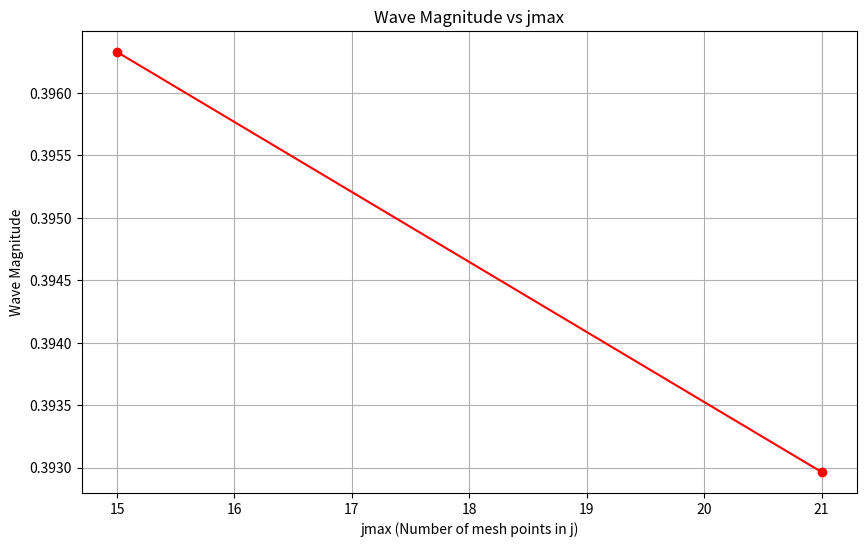

Generate this figure with matplotlib:
import math
import numpy as np
import matplotlib.pyplot as plt

# Function to compute wave magnitude for a given grid size
def compute_wave_magnitude(nmax, jmax):
    x1, x2, y2 = -0.5, 2.1, 1.0
    c = 1.0  # Advection speed

    dx = (x2 - x1) / (nmax - 1)
    dy = y2 / (jmax - 1)

    x = np.zeros((nmax, jmax))
    y = np.zeros((nmax, jmax))
    R = np.zeros((nmax, jmax))

    # Mesh coordinates
    for j in range(jmax):
        x[:, j] = np.linspace(x1, x2, nmax)
    for n in range(nmax):
        y[n, :] = np.linspace(0, y2, jmax)

    # March explicitly in x, solving for the unknown Riemann invariant, R
    for n in range(nmax - 1):
        # Apply boundary condition at y=0
        R[n + 1, 0] = math.exp(-20 * (x[n + 1, 0] - 0.2) ** 2)

        # Update interior values using a first-order accurate upwind scheme
        for j in range(1, jmax):
            R[n + 1, j] = R[n, j] - c * dx / dy * (R[n, j] - R[n, j - 1])

    # Compute wave magnitude at upper boundary
    wavemag = 0.0
    for n in range(nmax - 1):
        avg = 0.5 * (R[n, jmax - 1] + R[n + 1, jmax - 1])
        wavemag += avg * dx

    return wavemag

# Grid sizes to test
grid_sizes = [(40, 15), (40, 21)]
wave_magnitudes = []

# Compute wave magnitude for each grid size
for nmax, jmax in grid_sizes:
    wavemag = compute_wave_magnitude(nmax, jmax)
    wave_magnitudes.append(wavemag)
    print(f"Grid size (nmax, jmax): ({nmax}, {jmax}), Wave magnitude: {wavemag}")

# Plot wave magnitude versus jmax
jmax_values = [size[1] for size in grid_sizes]
plt.figure(figsize=(10, 6))
#plt.ylim(0.3, 0.5)
plt.plot(jmax_values, wave_magnitudes, marker='o', linestyle='-', color='r')
plt.xlabel('jmax (Number of mesh points in j)')
plt.ylabel('Wave Magnitude')
plt.title('Wave Magnitude vs jmax')
plt.grid(True)
plt.show()